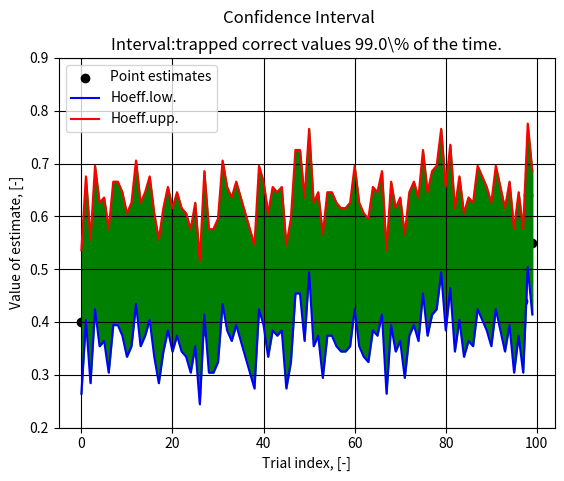

The script that saved this image:
from scipy import stats
import numpy as np
import matplotlib.pyplot as plt

def get_bernoulli_dist(p, nsamples):
    b = stats.bernoulli(p)
    xs = b.rvs(nsamples * tests).reshape(nsamples, -1)
    return xs

def get_phat(xs):
    phat = np.mean(xs, axis=0)
    return phat

def get_hoeffding(conf_int, nsamples, phat, p):
    epsilon_n = np.sqrt(np.log(2/(1 - conf_int))* (1/(2*nsamples)))
    pct = np.logical_and(phat - epsilon_n<p, p <= (epsilon_n + phat)).mean() * 100
    pct_lower = [i - epsilon_n for i in phat]
    pct_upper = [i + epsilon_n for i in phat]
    return epsilon_n, pct, pct_lower, pct_upper

def main(p, nsamples, tests, conf_int):
    xs = get_bernoulli_dist(p, nsamples)
    phat = get_phat(xs)
    epsilon_n, pct, pct_lower, pct_upper = get_hoeffding(conf_int, nsamples, phat, p)
    fig, ax = initialize_fig(pct)
    plot_results(fig, ax, nsamples, phat, pct_lower, pct_upper)

def initialize_fig(pct):
    plt.style.use("grayscale")
    fig, ax = plt.subplots()
    fig.suptitle("Confidence Interval")
    ax.set_title(f"Interval:trapped correct values {pct}\\% of the time.")
    ax.set_xlabel("Trial index, [-]")
    ax.set_ylabel("Value of estimate, [-]")
    ax.grid(True)
    ax.set_ylim(0.2, 0.9)
    return fig, ax

def plot_results(fig, ax, nsamples, phat, pct_lower, pct_upper):
    x_range = [i for i in np.arange(0, nsamples)]
    ax.scatter(x_range, phat, c = "k", label = "Point estimates")
    ax.plot(x_range, pct_lower, color = "b", label = "Hoeff.low.")
    ax.plot(x_range, pct_upper, color = "r", label = "Hoeff.upp.")
    ax.fill_between(x_range, pct_lower, pct_upper, color = "g")
    ax.legend(loc = "best")
    plt.show()

if __name__ == "__main__":
    p = 0.5
    nsamples = 100
    tests = nsamples
    conf_int = 0.95
    main(p, nsamples, tests, conf_int)